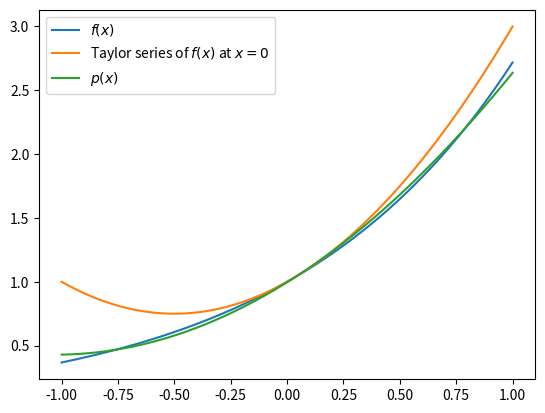

This chart was generated by the following Python code:
import numpy as np
from matplotlib import pyplot as plt
import math


def f(x):
    return math.exp(x)

def f_taylor(t):
    return 1+t+math.pow(t, 2)

a0 = 1.1752
a1 = 1.1036
a2 = 0.3578

def f_legendre(x):
    return a0 + a1 * x + a2 * (3*math.pow(x, 2) -1)/2


N = 501

x = np.linspace(-1, 1, N)
ex = np.array([f(t) for t in x])
taylor = np.array([f_taylor(t) for t in x])
legendre = np.array([f_legendre(t) for t in x])

plt.plot(x, ex, label=r'$f(x)$')
plt.plot(x, taylor, label=r'Taylor series of $f(x)$ at $x=0$')
plt.plot(x, legendre, label=r'$p(x)$')
plt.legend()
plt.show()

print('Approximation Error: {}'.format(math.sqrt(0.5*(math.exp(2) - math.exp(-2)) - 2 * a0**2 - 2/3 * a1**2 - 2/5 * a2**2)))